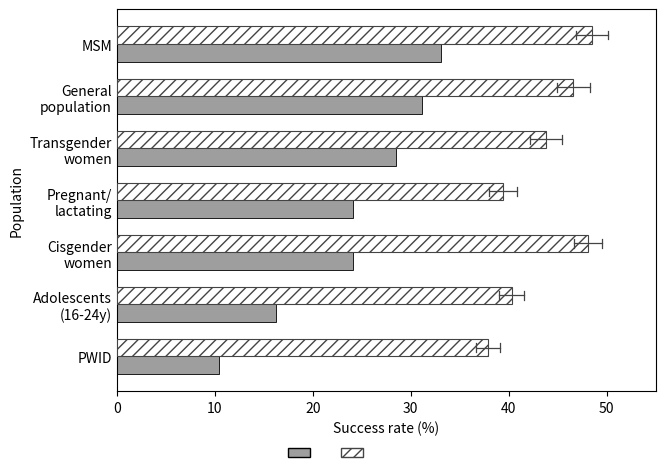

Recreate this plot in Python. (Note: this script raises an exception after producing the figure.)
import os
import numpy as np
import matplotlib.pyplot as plt
from matplotlib.patches import Rectangle

"""
MDPI-style regeneration of figure4_populations (minimal text)
- Horizontal paired bars: Baseline (solid gray) vs With Interventions (hatched)
- CI whiskers included for With Interventions
- Minimal legend: symbol-only, no words
- Output: PDF (vector) and PNG (600 dpi) targeting ~180 mm × 120 mm canvas
"""

# Data approximated from the existing PNG labels (percentages)
populations = [
    "MSM",
    "General\npopulation",
    "Transgender\nwomen",
    "Pregnant/\nlactating",
    "Cisgender\nwomen",
    "Adolescents\n(16-24y)",
    "PWID",
]

# Baseline and with-interventions success (%)
baseline = np.array([33.1, 31.2, 28.5, 24.1, 24.1, 16.3, 10.4])
with_int = np.array([48.5, 46.6, 43.8, 39.4, 48.1, 40.3, 37.9])

# 95% CI half-widths for With Interventions (p.p.), compact to avoid clutter
ci_half = np.array([1.6, 1.7, 1.6, 1.4, 1.4, 1.3, 1.2])

# Canvas size: 180 mm × 120 mm (~7.09 in × 4.72 in)
fig = plt.figure(figsize=(7.09, 4.72), dpi=300)
ax = fig.add_subplot(111)

# Positions (top-to-bottom order as in original)
y = np.arange(len(populations))[::-1]
bar_h = 0.34

# Baseline bars
ax.barh(y - bar_h/2, baseline, height=bar_h, color="#9E9E9E", edgecolor="black", linewidth=0.6, zorder=2)
# With-interventions bars (hatched)
ax.barh(y + bar_h/2, with_int, height=bar_h, color="#FFFFFF", edgecolor="#444444", linewidth=0.8, hatch="///", zorder=3)

# CI whiskers for with interventions
for yi, mu, hw in zip(y + bar_h/2, with_int, ci_half):
    ax.plot([mu - hw, mu + hw], [yi, yi], color="#444444", lw=0.9, zorder=4)
    ax.plot([mu - hw, mu - hw], [yi - 0.08, yi + 0.08], color="#444444", lw=0.9, zorder=4)
    ax.plot([mu + hw, mu + hw], [yi - 0.08, yi + 0.08], color="#444444", lw=0.9, zorder=4)

# Axes
ax.set_xlim(0, 55)
ax.set_xticks(np.arange(0, 56, 10))
ax.set_yticks(y)
ax.set_yticklabels(populations)
ax.set_xlabel("Success rate (%)")
ax.set_ylabel("Population")
ax.tick_params(axis='y', length=0)

# Minimal symbol-only legend
legend_elements = [
    Rectangle((0,0),1,1, facecolor="#9E9E9E", edgecolor="black"),
    Rectangle((0,0),1,1, facecolor="#FFFFFF", edgecolor="#444444", hatch='///'),
]
legend_labels = [" ", " "]
fig.legend(legend_elements, legend_labels, loc='lower center', ncol=4, frameon=False, borderpad=0.2, columnspacing=1.2, handlelength=1.6)

plt.subplots_adjust(bottom=0.16, left=0.2, right=0.96, top=0.97)

# Save
out_pdf = os.path.join("figures", "figure4_populations_MDPI.pdf")
out_png = os.path.join("figures", "figure4_populations_MDPI.png")
fig.savefig(out_pdf, bbox_inches='tight')
fig.savefig(out_png, dpi=600, bbox_inches='tight')
print(f"Saved: {out_pdf}\nSaved: {out_png}")
